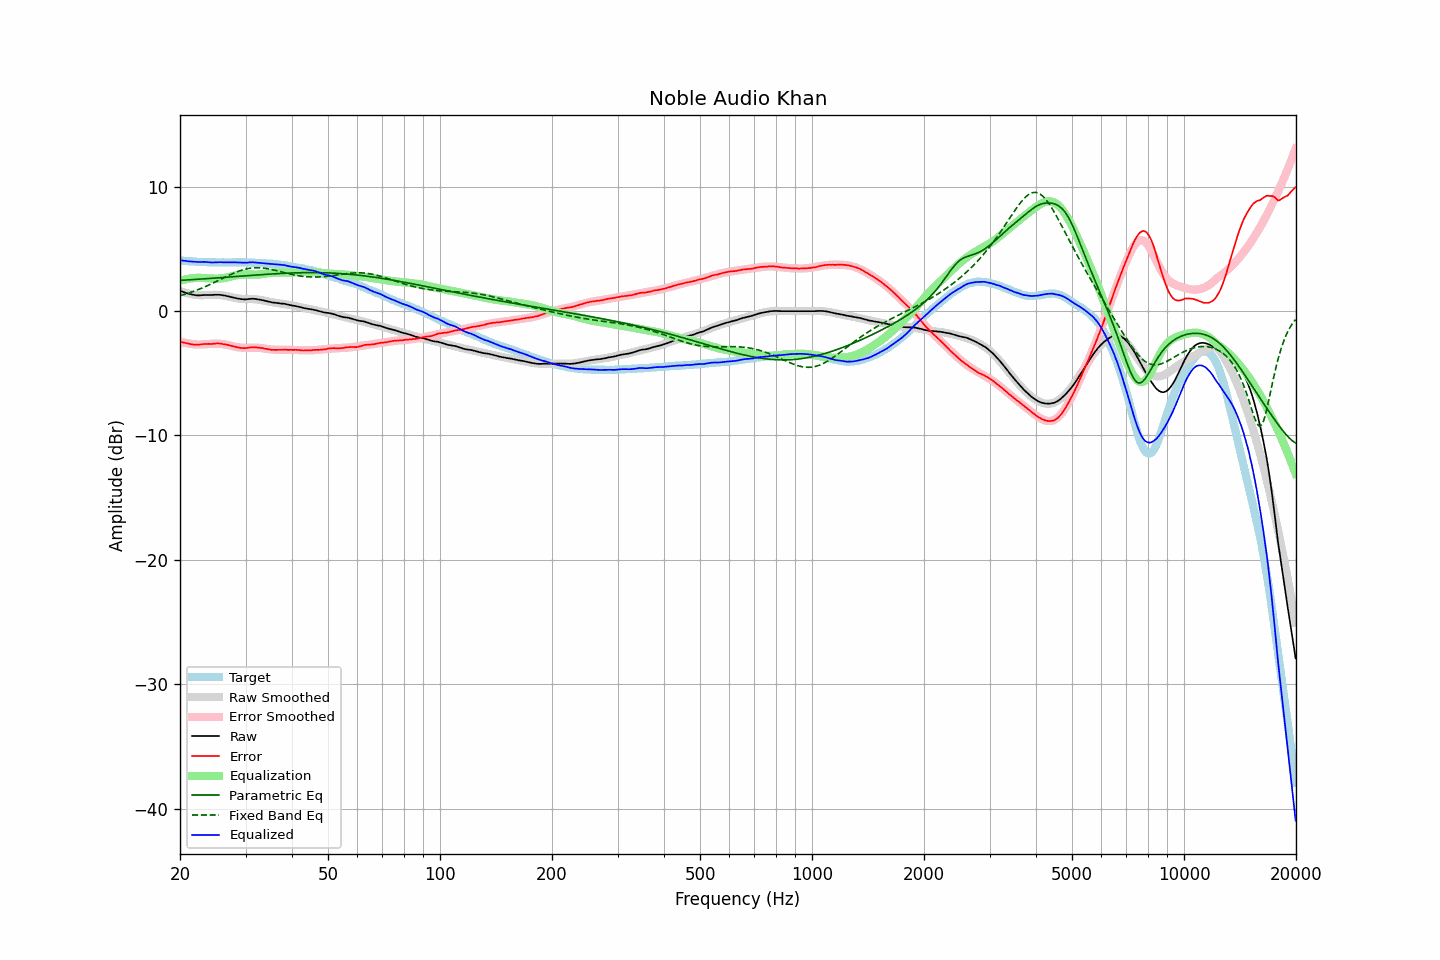

The table this chart was drawn from, first rows:
frequency, raw, error, smoothed, error_smoothed, equalization, parametric_eq, fixed_band_eq, equalized_raw, equalized_smoothed, target
20.00, 1.65, -2.43, 1.63, -2.45, 2.45, 2.47, 1.24, 4.10, 4.08, 4.08
20.20, 1.59, -2.48, 1.58, -2.49, 2.49, 2.48, 1.28, 4.08, 4.07, 4.07
20.40, 1.54, -2.52, 1.54, -2.52, 2.52, 2.49, 1.32, 4.06, 4.06, 4.06
20.61, 1.50, -2.55, 1.49, -2.55, 2.55, 2.50, 1.36, 4.05, 4.04, 4.05
20.81, 1.45, -2.58, 1.46, -2.58, 2.58, 2.50, 1.40, 4.02, 4.03, 4.03
21.02, 1.41, -2.61, 1.42, -2.60, 2.60, 2.51, 1.44, 4.01, 4.02, 4.02
21.23, 1.38, -2.63, 1.39, -2.62, 2.62, 2.52, 1.48, 4.00, 4.01, 4.01
21.44, 1.35, -2.67, 1.36, -2.64, 2.64, 2.53, 1.53, 3.99, 4.00, 4.02
21.66, 1.32, -2.68, 1.34, -2.65, 2.65, 2.54, 1.57, 3.97, 3.99, 4.00
21.87, 1.30, -2.70, 1.32, -2.67, 2.67, 2.55, 1.62, 3.96, 3.98, 4.00
22.09, 1.28, -2.70, 1.30, -2.67, 2.67, 2.55, 1.67, 3.95, 3.98, 3.98
22.31, 1.27, -2.70, 1.29, -2.68, 2.68, 2.56, 1.72, 3.95, 3.97, 3.97
22.54, 1.27, -2.69, 1.28, -2.68, 2.68, 2.57, 1.77, 3.95, 3.96, 3.96
22.76, 1.28, -2.68, 1.28, -2.68, 2.68, 2.58, 1.82, 3.96, 3.96, 3.96
22.99, 1.29, -2.66, 1.28, -2.67, 2.67, 2.59, 1.88, 3.96, 3.95, 3.95
23.22, 1.30, -2.64, 1.28, -2.66, 2.66, 2.60, 1.93, 3.96, 3.95, 3.94
23.45, 1.30, -2.65, 1.29, -2.65, 2.65, 2.61, 1.99, 3.95, 3.94, 3.95
23.69, 1.30, -2.64, 1.30, -2.64, 2.64, 2.62, 2.05, 3.94, 3.94, 3.94
23.92, 1.30, -2.63, 1.30, -2.63, 2.63, 2.62, 2.10, 3.93, 3.93, 3.93
24.16, 1.30, -2.64, 1.31, -2.62, 2.62, 2.63, 2.16, 3.92, 3.93, 3.94
24.40, 1.30, -2.64, 1.31, -2.61, 2.61, 2.64, 2.23, 3.91, 3.93, 3.94
24.65, 1.31, -2.62, 1.32, -2.61, 2.61, 2.65, 2.29, 3.92, 3.93, 3.93
24.89, 1.32, -2.61, 1.31, -2.61, 2.61, 2.66, 2.35, 3.93, 3.92, 3.93
25.14, 1.32, -2.60, 1.31, -2.61, 2.61, 2.67, 2.41, 3.93, 3.92, 3.92
25.39, 1.32, -2.60, 1.30, -2.62, 2.62, 2.68, 2.48, 3.94, 3.92, 3.92
25.65, 1.31, -2.61, 1.29, -2.63, 2.63, 2.69, 2.54, 3.94, 3.92, 3.92
25.91, 1.29, -2.63, 1.28, -2.64, 2.64, 2.70, 2.60, 3.93, 3.92, 3.92
26.16, 1.27, -2.66, 1.26, -2.66, 2.66, 2.71, 2.67, 3.93, 3.92, 3.93
26.43, 1.25, -2.67, 1.24, -2.68, 2.68, 2.72, 2.73, 3.93, 3.92, 3.92
26.69, 1.22, -2.70, 1.22, -2.70, 2.70, 2.73, 2.79, 3.92, 3.92, 3.92
26.96, 1.19, -2.73, 1.19, -2.73, 2.73, 2.74, 2.85, 3.92, 3.92, 3.92
27.23, 1.16, -2.76, 1.16, -2.76, 2.76, 2.75, 2.91, 3.92, 3.92, 3.92
27.50, 1.13, -2.79, 1.13, -2.79, 2.79, 2.76, 2.97, 3.92, 3.92, 3.92
27.77, 1.10, -2.83, 1.10, -2.83, 2.83, 2.77, 3.03, 3.93, 3.92, 3.93
28.05, 1.07, -2.85, 1.07, -2.86, 2.86, 2.78, 3.09, 3.93, 3.93, 3.92
28.33, 1.04, -2.89, 1.04, -2.88, 2.88, 2.79, 3.14, 3.92, 3.93, 3.93
28.62, 1.01, -2.92, 1.02, -2.90, 2.90, 2.80, 3.19, 3.91, 3.93, 3.93
28.90, 0.99, -2.95, 1.01, -2.92, 2.92, 2.81, 3.24, 3.91, 3.93, 3.94
29.19, 0.97, -2.97, 0.99, -2.93, 2.93, 2.82, 3.28, 3.90, 3.93, 3.94
29.48, 0.96, -2.97, 0.99, -2.94, 2.94, 2.83, 3.32, 3.90, 3.93, 3.93
29.78, 0.95, -2.98, 0.98, -2.94, 2.94, 2.84, 3.36, 3.89, 3.92, 3.93
30.08, 0.95, -2.98, 0.98, -2.94, 2.94, 2.84, 3.39, 3.89, 3.92, 3.93
30.38, 0.96, -2.95, 0.97, -2.94, 2.94, 2.85, 3.42, 3.90, 3.92, 3.91
30.68, 0.98, -2.93, 0.97, -2.94, 2.94, 2.86, 3.44, 3.92, 3.91, 3.91
30.99, 0.99, -2.92, 0.97, -2.94, 2.94, 2.87, 3.46, 3.93, 3.91, 3.91
31.30, 1.00, -2.91, 0.97, -2.93, 2.93, 2.88, 3.48, 3.93, 3.90, 3.91
31.61, 0.99, -2.91, 0.96, -2.93, 2.93, 2.89, 3.49, 3.92, 3.89, 3.90
31.93, 0.98, -2.90, 0.95, -2.93, 2.93, 2.90, 3.50, 3.91, 3.89, 3.88
32.24, 0.96, -2.93, 0.94, -2.94, 2.94, 2.91, 3.50, 3.90, 3.88, 3.89
32.57, 0.94, -2.93, 0.93, -2.95, 2.95, 2.92, 3.50, 3.89, 3.87, 3.87
32.89, 0.91, -2.96, 0.91, -2.96, 2.96, 2.93, 3.49, 3.87, 3.87, 3.87
33.22, 0.89, -2.97, 0.88, -2.98, 2.98, 2.94, 3.48, 3.87, 3.86, 3.86
33.55, 0.86, -3.00, 0.86, -3.00, 3.00, 2.95, 3.46, 3.86, 3.85, 3.86
33.89, 0.82, -3.03, 0.83, -3.02, 3.02, 2.96, 3.45, 3.84, 3.85, 3.85
34.23, 0.79, -3.04, 0.80, -3.04, 3.04, 2.96, 3.43, 3.83, 3.84, 3.83
34.57, 0.76, -3.07, 0.77, -3.05, 3.05, 2.97, 3.40, 3.81, 3.83, 3.83
34.92, 0.73, -3.08, 0.75, -3.07, 3.07, 2.98, 3.38, 3.80, 3.82, 3.81
35.27, 0.71, -3.12, 0.73, -3.08, 3.08, 2.99, 3.35, 3.79, 3.81, 3.83
35.62, 0.69, -3.11, 0.70, -3.09, 3.09, 3.00, 3.32, 3.78, 3.80, 3.80
35.97, 0.68, -3.12, 0.68, -3.10, 3.10, 3.01, 3.29, 3.78, 3.78, 3.80
... 635 more rows
